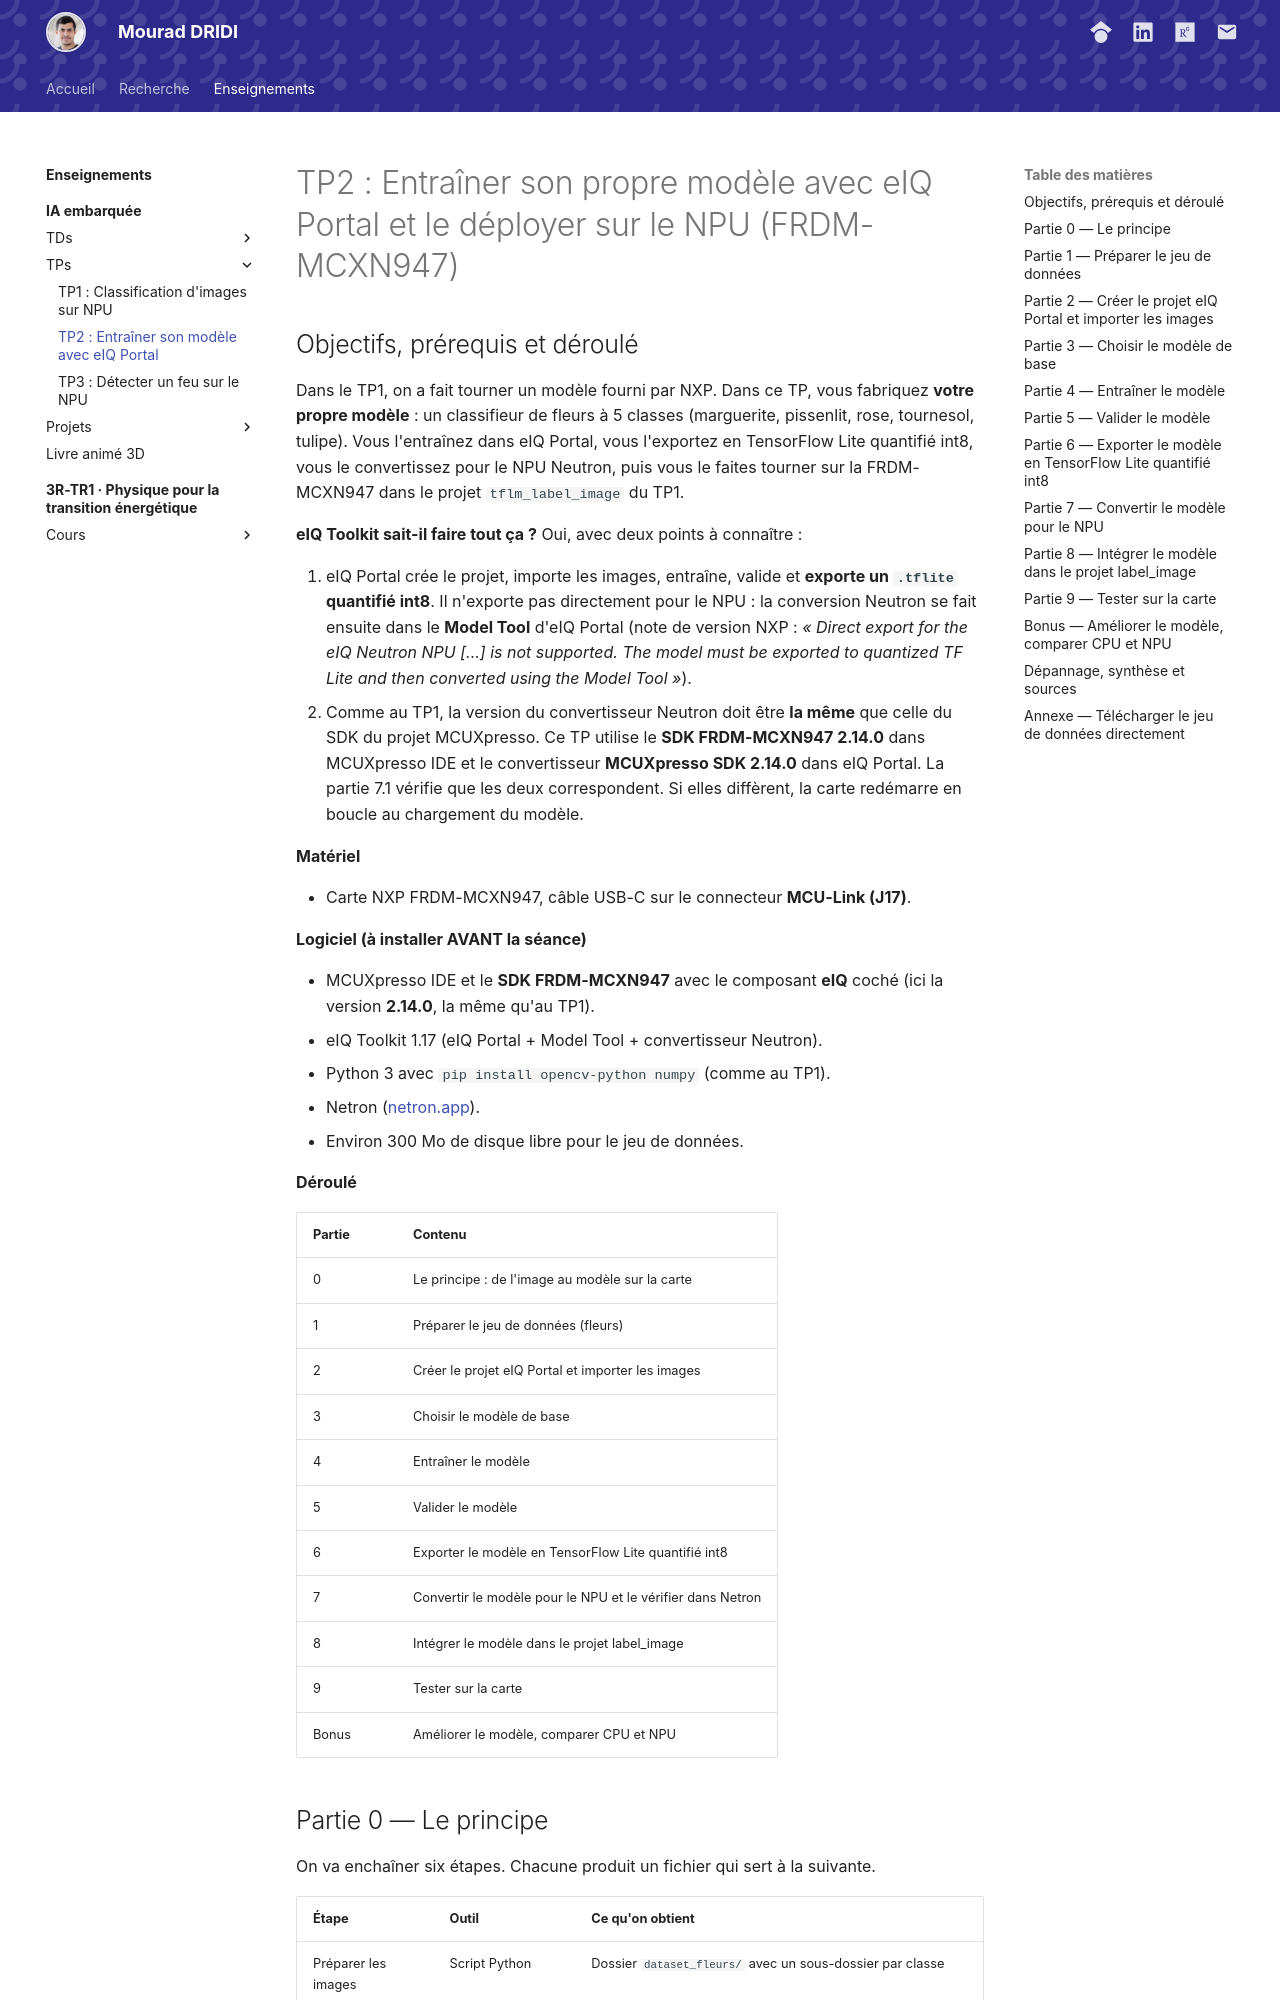

repository: DRIDIMourad/DRIDIMourad.github.io · page: units/ia-embarquee/tp/tp2/index.html · generator: mkdocs

# TP2 : Entraîner son propre modèle avec eIQ Portal et le déployer sur le NPU (FRDM-MCXN947)


## Objectifs, prérequis et déroulé

Dans le TP1, on a fait tourner un modèle fourni par NXP. Dans ce TP, vous fabriquez **votre propre modèle** : un classifieur de fleurs à 5 classes (marguerite, pissenlit, rose, tournesol, tulipe). Vous l'entraînez dans eIQ Portal, vous l'exportez en TensorFlow Lite quantifié int8, vous le convertissez pour le NPU Neutron, puis vous le faites tourner sur la FRDM-MCXN947 dans le projet `tflm_label_image` du TP1.

**eIQ Toolkit sait-il faire tout ça ?** Oui, avec deux points à connaître :

1. eIQ Portal crée le projet, importe les images, entraîne, valide et **exporte un `.tflite` quantifié int8**. Il n'exporte pas directement pour le NPU : la conversion Neutron se fait ensuite dans le **Model Tool** d'eIQ Portal (note de version NXP : *« Direct export for the eIQ Neutron NPU [...] is not supported. The model must be exported to quantized TF Lite and then converted using the Model Tool »*).
2. Comme au TP1, la version du convertisseur Neutron doit être **la même** que celle du SDK du projet MCUXpresso. Ce TP utilise le **SDK FRDM-MCXN947 2.14.0** dans MCUXpresso IDE et le convertisseur **MCUXpresso SDK 2.14.0** dans eIQ Portal. La partie 7.1 vérifie que les deux correspondent. Si elles diffèrent, la carte redémarre en boucle au chargement du modèle.

**Matériel**

- Carte NXP FRDM-MCXN947, câble USB-C sur le connecteur **MCU-Link (J17)**.

**Logiciel (à installer AVANT la séance)**

- MCUXpresso IDE et le **SDK FRDM-MCXN947** avec le composant **eIQ** coché (ici la version **2.14.0**, la même qu'au TP1).
- eIQ Toolkit 1.17 (eIQ Portal + Model Tool + convertisseur Neutron).
- Python 3 avec `pip install opencv-python numpy` (comme au TP1).
- Netron ([netron.app](https://netron.app)).
- Environ 300 Mo de disque libre pour le jeu de données.

**Déroulé**

| Partie | Contenu |
| --- | --- |
| 0 | Le principe : de l'image au modèle sur la carte |
| 1 | Préparer le jeu de données (fleurs) |
| 2 | Créer le projet eIQ Portal et importer les images |
| 3 | Choisir le modèle de base |
| 4 | Entraîner le modèle |
| 5 | Valider le modèle |
| 6 | Exporter le modèle en TensorFlow Lite quantifié int8 |
| 7 | Convertir le modèle pour le NPU et le vérifier dans Netron |
| 8 | Intégrer le modèle dans le projet label\_image |
| 9 | Tester sur la carte |
| Bonus | Améliorer le modèle, comparer CPU et NPU |
